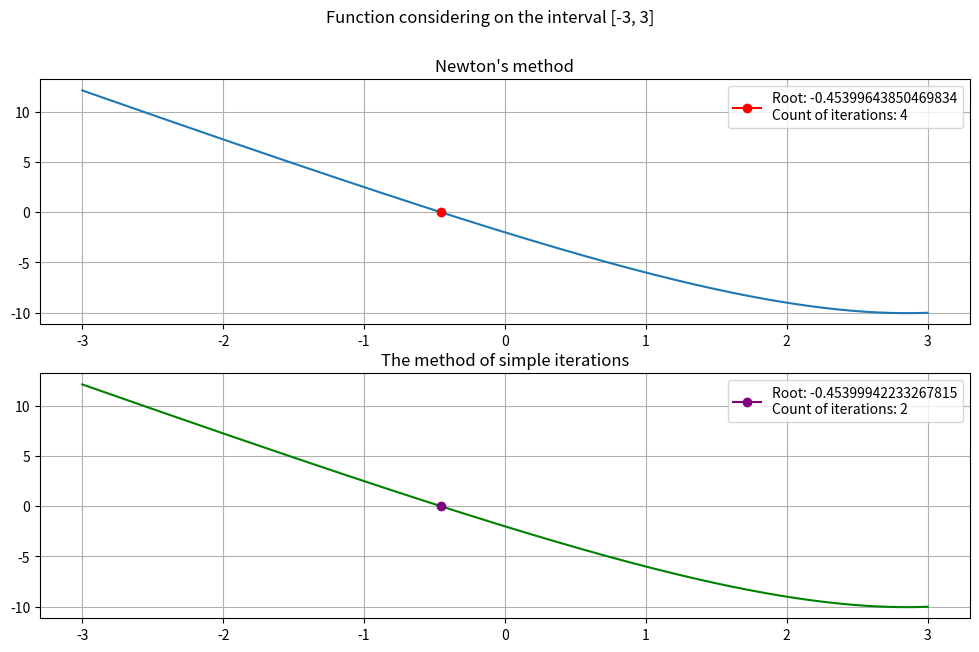

Write Python code to recreate this figure.
#Task 2
# Importing libraries
import matplotlib.pyplot as plt
import numpy as np


# Accuracy and interval
e = 10 ** (-4)
x = np.linspace(-3, 3, 500)


# Function
def function(x_):
    return 2 ** x_ - 5 * x_ - 3


# The derivative of function
def function_derivative(x_):
    return 2 ** x_ * np.log(2) - 5


# Newton 's Method
def newtons_method(a: float, b: float, func, func_der) -> (float, int):
    iterations_count = 0
    x0 = (a + b) / 2
    x1 = x0 - func(x0) / func_der(x0)
    while abs(x1 - x0).all() >= e:
        x0 = x1
        x1 = x0 - func(x0) / func_der(x0)
        iterations_count += 1

    return x1, iterations_count


# The method of simple iterations
def simple_iterations_method(func, func_der) -> (float, int):
    iterations_count = 0
    x0 = -1
    while abs(func(x0)) >= e:
        x1 = x0 - func(x0) / func_der(x0)
        x0 = x1
        iterations_count += 1
    return x0, iterations_count


# Plotting result
fig, ax = plt.subplots(2, figsize=(12, 7))
fig.suptitle('Function considering on the interval [-3, 3]')

ax[0].plot(x, function(x))
ax[0].set_title("Newton's method")
ax[0].plot(newtons_method(-3, 3, function, function_derivative)[0],
           function(newtons_method(-3, 3, function, function_derivative)[0]),
           color='red', marker='o',
           label=f'Root: {newtons_method(-3, 3, function, function_derivative)[0]}'
                 f'\nCount of iterations: {newtons_method(-3, 3, function, function_derivative)[1]}')
ax[0].legend(loc='upper right')
ax[0].grid()

ax[1].plot(x, function(x), color='green')
ax[1].set_title("The method of simple iterations")
ax[1].plot(simple_iterations_method(function, function_derivative)[0],
           function(simple_iterations_method(function, function_derivative)[0]), color='purple',
           marker='o', label=f'Root: {simple_iterations_method(function, function_derivative)[0]}\n'
           f'Count of iterations: {simple_iterations_method(function, function_derivative)[1]}')
ax[1].legend(loc='upper right')
ax[1].grid()

plt.show()
